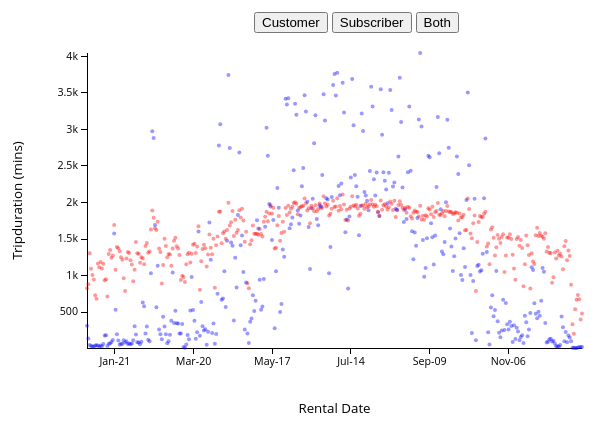
D3 v3 page, settled after 360 driven frames (6 s of simulated time); the page loaded 1 data file(s).


      var outerWidth = 600;
      var outerHeight = 400;
      var margin = { left: 100, top: 5, right: 5, bottom: 100 };
      var rMin = 1; // "r" stands for radius
      var rMax = 6;
	  var parseDate = d3.time.format("%m/%d/%Y").parse;
      var xColumn = "Rental Date";
      var yColumn = "Tripduration";
      <!--var rColumn = "sepal_width";-->
      var colorColumn = "Usertype";
	  
	  var b1 = document.getElementById("Customer");
	  var b2 = document.getElementById("Subscriber");
	  var b3 = document.getElementById("Both");

      var xAxisLabelText = "Rental Date";
      var xAxisLabelOffset = 65;

      var yAxisLabelText = "Tripduration (mins)";
      var yAxisLabelOffset = 65;

      var innerWidth  = outerWidth  - margin.left - margin.right;
      var innerHeight = outerHeight - margin.top  - margin.bottom;

      var svg = d3.select("body").append("svg")
        .attr("width", outerWidth)
        .attr("height", outerHeight);
      var g = svg.append("g")
        .attr("transform", "translate(" + margin.left + "," + margin.top + ")");
      var xAxisG = g.append("g")
        .attr("class", "x axis")
        .attr("transform", "translate(0," + innerHeight + ")")
      var xAxisLabel = xAxisG.append("text")
        .style("text-anchor", "middle")
        .attr("x", innerWidth / 2)
        .attr("y", xAxisLabelOffset)
        .attr("class", "label")
        .text(xAxisLabelText);
      var yAxisG = g.append("g")
        .attr("class", "y axis");
      var yAxisLabel = yAxisG.append("text")
        .style("text-anchor", "middle")
        .attr("transform", "translate(-" + yAxisLabelOffset + "," + (innerHeight/2) + ") rotate(-90)")
        .attr("class", "label")
        .text(yAxisLabelText);
		
		// Define the div for the tooltip
		var div = d3.select("body").append("div")	
			.attr("class", "tooltip")				
			.style("opacity", 0);
			
      var xScale = d3.scale.linear().range([0, innerWidth]);
      var yScale = d3.scale.linear().range([innerHeight, 0]);
      var colorScale = d3.scale.category10();
	  colorScale.range(["Blue","Red"]);

      var xAxis = d3.svg.axis().scale(xScale).orient("bottom")
        .ticks(11)
        <!--.tickFormat(d3.format("s"))-->
		.tickFormat(function(d) { return d3.time.format("%b-%d")(new Date(d)) })
        .outerTickSize(0);
      var yAxis = d3.svg.axis().scale(yScale).orient("left")
        .ticks(10)
        .tickFormat(d3.format("s"))
        .outerTickSize(0);

      function render(data){
	    var fillCol;
		
		if (b1.active === "true")
		{
			console.log("Customer button clicked"+b1.active);
			data = data.filter( function(d) { return d.Usertype === "Customer" });
			fillCol = "Blue"
		}
		else if (b2.active === "true")
		{
			console.log("Subscriber button clicked");
			data = data.filter( function(d) { return d.Usertype === "Subscriber" });
			fillCol = "Red"
		}
		else
		{data = data;}
        xScale.domain(d3.extent(data, function (d){ return parseDate(d[xColumn]); }));
        yScale.domain(d3.extent(data, function (d){ return +d[yColumn]; }));
        <!--rScale.domain(d3.extent(data, function (d){ return d[rColumn]; }));-->
        xAxisG.call(xAxis)
			.style("font-size","10px");
        yAxisG.call(yAxis)
			.style("font-size","10px");

        var circles = g.selectAll("circle").data(data);
        circles.enter().append("circle");
        circles
          .attr("r",2)
          .attr("fill",    function (d){ return   colorScale(d[colorColumn]); })
		  .style("opacity", .4)
		  .attr("cx",      function (d){ return       xScale(parseDate(d[xColumn]));     })
          .attr("cy",      function (d){ return       yScale(d[yColumn]);     })
		  .on("mouseover", function(d) {		
            div.transition()		
                .duration(200)		
                .style("opacity", .9);		
            div	.html("Date: " + d[xColumn] + "<br/>"  + "Duration: " + d[yColumn])	
                .style("left", (d3.event.pageX) + "px")		
                .style("top", (d3.event.pageY - 28) + "px");	
            })					
			.on("mouseout", function(d) {		
            div.transition()		
                .duration(500)		
                .style("opacity", 0);	
        });

        circles.exit().remove();
      }

      function type(d){
        
        return d;
      }

      d3.csv("Tripduration.csv", type, render);
	  
	b1.onclick = function Customer(){
			b1.active = "true";
			b2.active = "false";
			b3.active = "false";
			d3.csv("Tripduration.csv", type, render);
			b1.style.background = "green";
			b2.style.background = "";
			b3.style.background = "";
			
			}
			
	  b2.onclick = function Subscriber(){
			b1.active = "false";
			b2.active = "true";
			b3.active = "false";
			d3.csv("Tripduration.csv", type, render);
			b1.style.background = "";
			b2.style.background = "green";
			b3.style.background = "";
			
			}
			
	  b3.onclick = function Both(){
			b1.active = "false";
			b2.active = "false";
			b3.active = "true";
			d3.csv("Tripduration.csv", type, render);
			b1.style.background = "";
			b2.style.background = "";
			b3.style.background = "green";
			
			}
    

### data: Tripduration.csv
Rental Date, Usertype, Tripduration
12/26/2017, Customer, 8
12/27/2017, Customer, 8
12/24/2017, Customer, 10
3/14/2017, Customer, 12
12/25/2017, Customer, 13
12/28/2017, Customer, 16
12/29/2017, Customer, 18
12/31/2017, Customer, 20
3/13/2017, Customer, 21
12/30/2017, Customer, 22
1/10/2017, Customer, 26
1/6/2017, Customer, 28
1/5/2017, Customer, 29
12/14/2017, Customer, 30
12/12/2017, Customer, 31
12/13/2017, Customer, 32
1/12/2017, Customer, 33
1/4/2017, Customer, 34
1/16/2017, Customer, 35
1/11/2017, Customer, 41
1/7/2017, Customer, 42
1/9/2017, Customer, 43
1/8/2017, Customer, 44
1/3/2017, Customer, 49
12/15/2017, Customer, 50
1/25/2017, Customer, 51
3/30/2017, Customer, 53
3/15/2017, Customer, 55
10/24/2017, Customer, 57
2/2/2017, Customer, 58
2/9/2017, Customer, 59
1/27/2017, Customer, 63
1/13/2017, Customer, 64
1/31/2017, Customer, 64
1/17/2017, Customer, 65
1/26/2017, Customer, 66
4/5/2017, Customer, 67
12/11/2017, Customer, 68
2/1/2017, Customer, 69
1/18/2017, Customer, 70
2/3/2017, Customer, 70
3/1/2017, Customer, 72
4/30/2017, Customer, 77
11/18/2017, Customer, 78
12/5/2017, Customer, 82
1/29/2017, Customer, 84
2/8/2017, Customer, 84
2/7/2017, Customer, 87
12/20/2017, Customer, 87
1/19/2017, Customer, 90
11/10/2017, Customer, 91
12/6/2017, Customer, 93
2/10/2017, Customer, 94
12/9/2017, Customer, 96
3/2/2017, Customer, 99
12/18/2017, Customer, 99
12/23/2017, Customer, 100
1/30/2017, Customer, 101
2/16/2017, Customer, 101
12/10/2017, Customer, 107
... 670 more rows